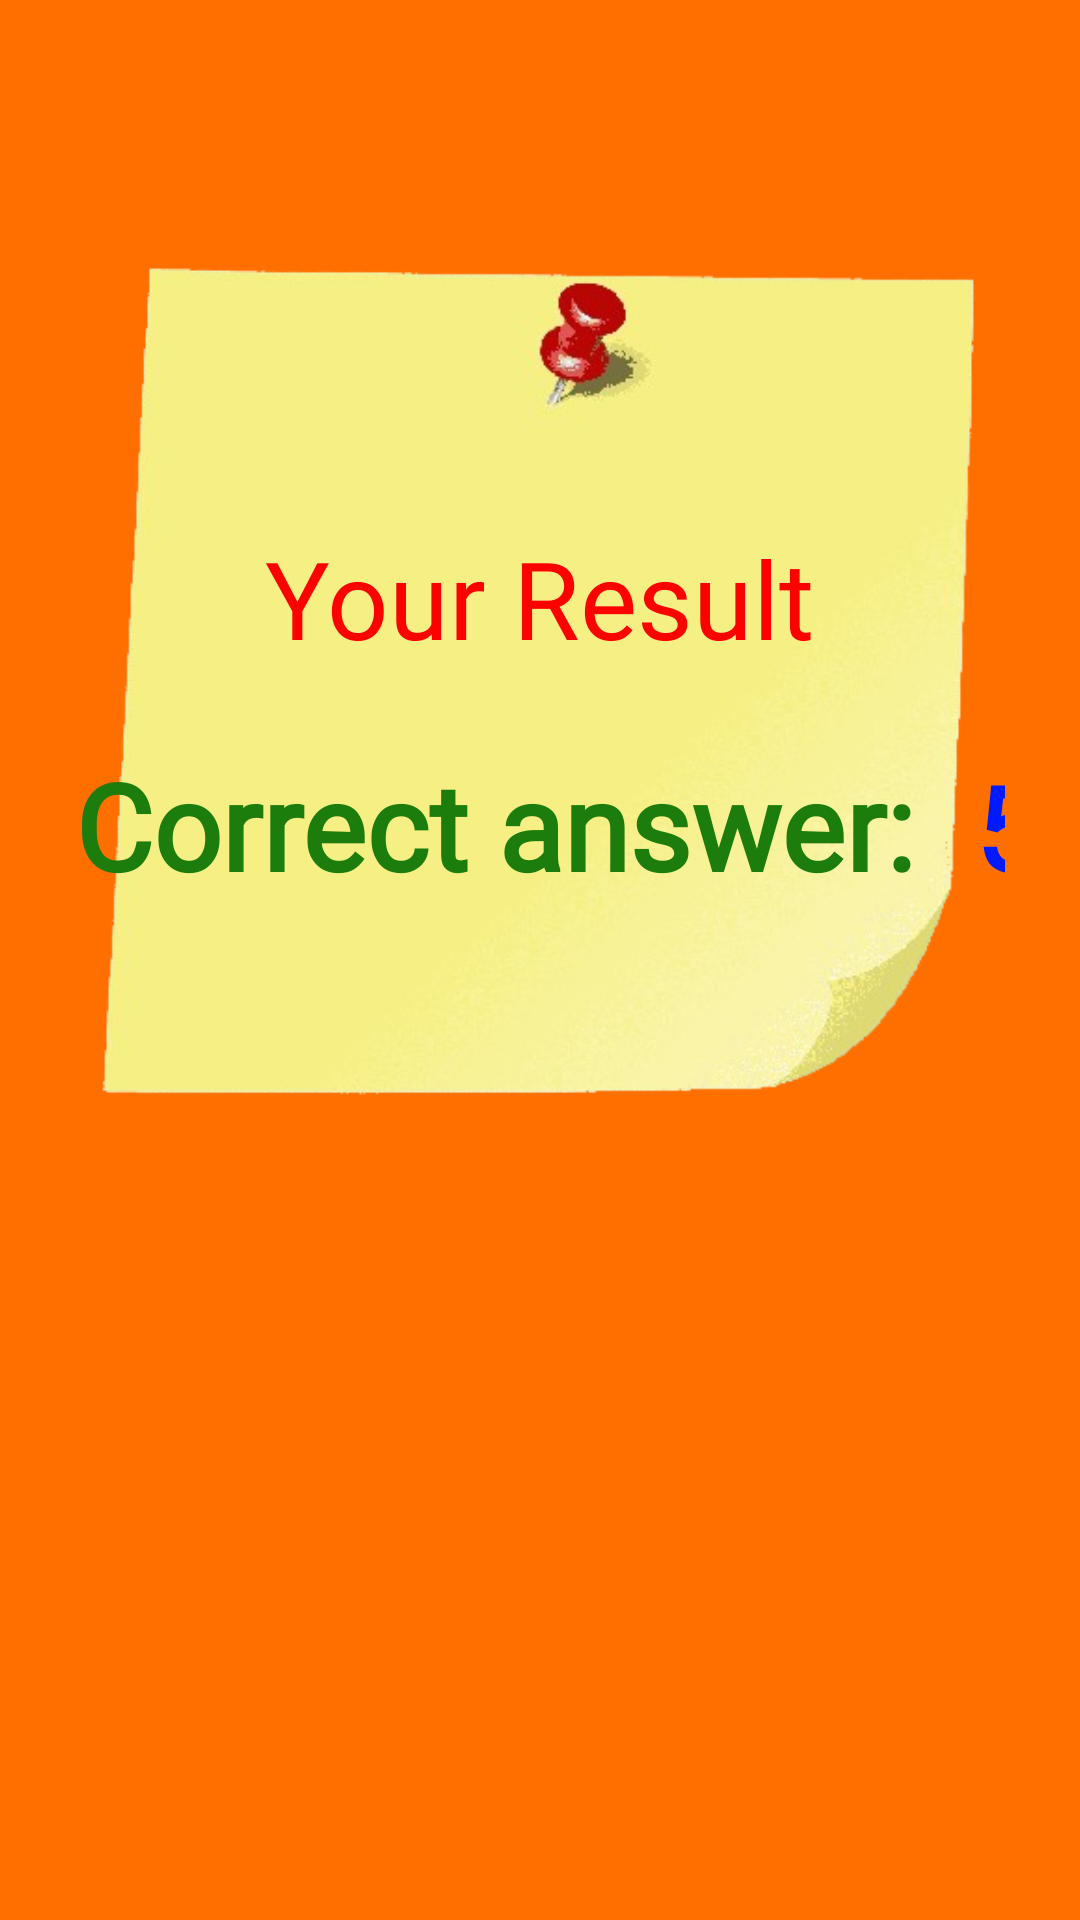

Write the Android layout XML for this screen, with the resource values it uses.
<!-- AndroidManifest.xml: application theme Theme.FamousPersons -->
<!-- res/layout/screen_result.xml -->
<?xml version="1.0" encoding="utf-8"?>
<RelativeLayout xmlns:android="http://schemas.android.com/apk/res/android"
    xmlns:tools="http://schemas.android.com/tools"
    android:layout_width="match_parent"
    android:layout_height="match_parent"
    android:background="#FF6F00"
    android:paddingTop="64dp"
    android:paddingBottom="245dp"
    tools:context=".screen.ResultScreen">

    <FrameLayout
        android:layout_width="match_parent"
        android:layout_margin="25dp"
        android:layout_height="match_parent">

        <ImageView
            android:layout_width="wrap_content"
            android:layout_height="wrap_content"
            android:scaleType="centerCrop"
            android:src="@drawable/result_background" />

        <LinearLayout
            android:layout_width="match_parent"
            android:layout_height="match_parent"
            android:orientation="vertical">

            <TextView
                android:layout_width="wrap_content"
                android:layout_height="wrap_content"
                android:layout_marginTop="86dp"
                android:layout_gravity="center"
                android:fontFamily="@font/arizonia"
                android:gravity="center"
                android:text="Your Result"
                android:textColor="#FF0000"
                android:textSize="36sp" />

            <Space
                android:layout_width="match_parent"
                android:layout_height="25dp" />

            <LinearLayout
                android:layout_width="wrap_content"
                android:layout_height="wrap_content"
                android:layout_gravity="center"
                android:orientation="horizontal">

                <TextView
                    android:layout_width="wrap_content"
                    android:layout_height="wrap_content"
                    android:fontFamily="@font/arizonia"
                    android:text="Correct answer:  "
                    android:textColor="#1C7C0C"
                    android:textSize="40sp"
                    android:textStyle="bold" />

                <TextView
                    android:id="@+id/correctCount_et"
                    android:layout_width="wrap_content"
                    android:layout_height="wrap_content"
                    android:fontFamily="@font/arizonia"
                    android:text="5"
                    android:textColor="#001AFF"
                    android:textSize="39sp"
                    android:textStyle="bold" />
            </LinearLayout>
        </LinearLayout>
    </FrameLayout>
</RelativeLayout>
<!-- resources referenced by this layout -->
<resources>
  <!-- drawable result_background: png bitmap (drawable, 99772 bytes) -->
  <style name="Theme.FamousPersons" parent="Base.Theme.FamousPersons" />
  <style name="Base.Theme.FamousPersons" parent="Theme.Material3.DayNight.NoActionBar">
          
          
      </style>
</resources>
